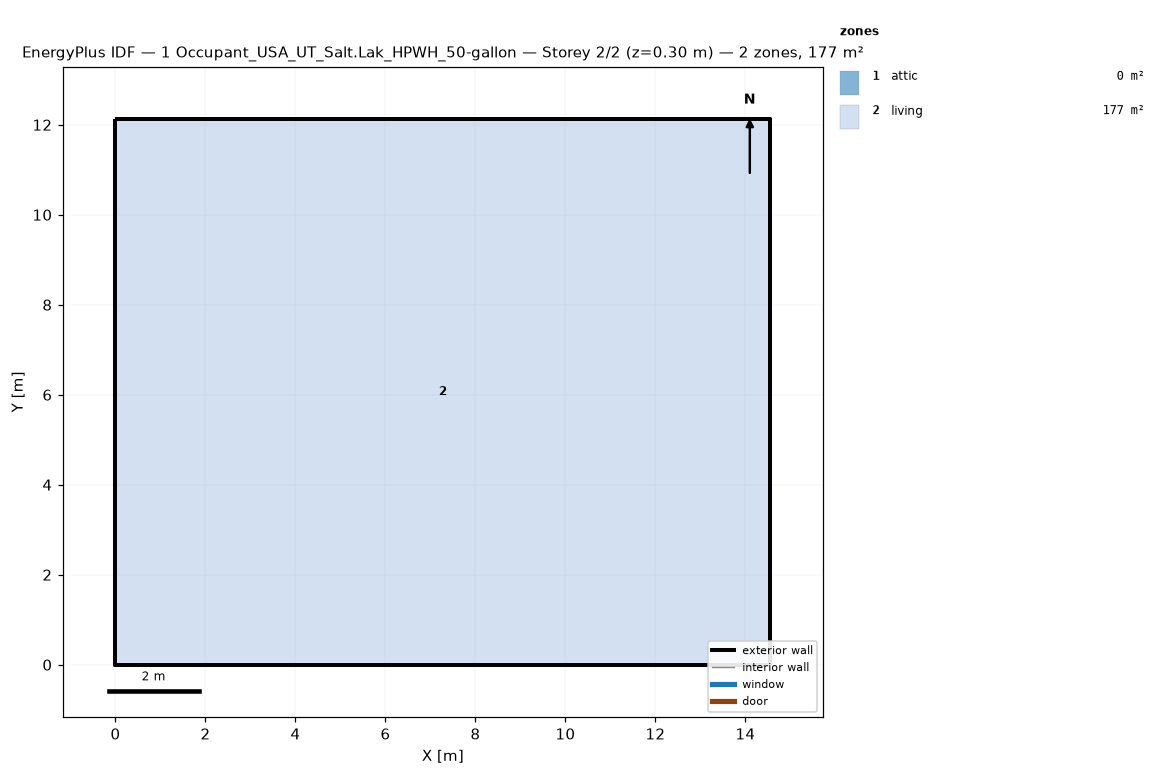
=== STOREY PLAN SPEC (per zone: floor XY polygon, exterior-wall plan segments, windows/doors) ===
zone 1: attic  (0.0 m²)
  exterior wall: (14.55, 0.00) – (14.55, 12.13) – (14.55, 6.06)  [18.2 m]
  exterior wall: (0.00, 12.13) – (0.00, 0.00) – (0.00, 6.06)  [18.2 m]
zone 2: living  (176.5 m²)
  floor: (0.00, 0.00) (0.00, 12.13) (14.55, 12.13) (14.55, 0.00)
  exterior wall: (0.00, 0.00) – (14.55, 0.00)  [14.6 m]
  exterior wall: (14.55, 0.00) – (14.55, 12.13)  [12.1 m]
  exterior wall: (14.55, 12.13) – (0.00, 12.13)  [14.6 m]
  exterior wall: (0.00, 12.13) – (0.00, 0.00)  [12.1 m]

=== DERIVED (storey summary) ===
Building: 1 Occupant_USA_UT_Salt.Lak_HPWH_50-gallon
Storey: 2 of 2  (floor level z = 0.30 m)
Storey gross floor area: 176.5 m²
Zones on this storey: 2
  - attic: floor 0.0 m²; exterior wall 36.4 m (24.5 m²); WWR 0.0%
  - living: floor 176.5 m²; exterior wall 53.4 m (146.4 m²); WWR 0.0%
Zone adjacency: (none detected)